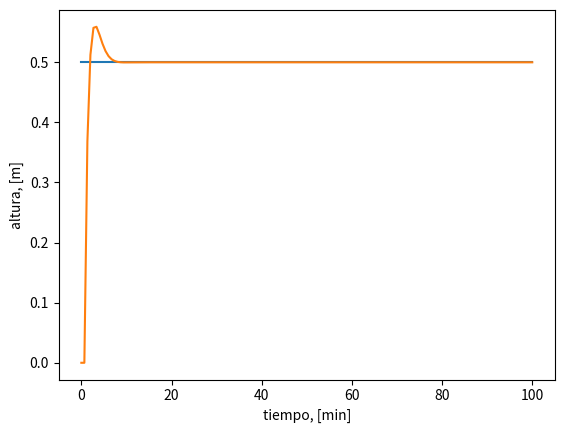

Write Python code to recreate this figure.
import numpy as np 
from scipy.integrate import odeint 
import matplotlib.pyplot as plt 
from scipy.optimize import fsolve

#Valores de condición inicial 
y0 = 0
A = 10 # m^2
beta = 2

#Función que describe el tanque dinámico
def tanque(h, t):
    A = 10 # m^2
    beta = 2
    dhdt = F0/A - beta/A * np.sqrt(h)  #m/min
    return dhdt

#vector de tiempo
t = np.linspace(0, 100, 150)
F0 = 1 # m^3

#Sistema Linealizado
ns = len(t)
ysp = 0.5
hs = ysp
kp = 2*np.sqrt(hs)/beta 
taup = 2*A*np.sqrt(hs)/beta
td = 1

#Variables de acumulación de error y constantes del PID
kcu = 20
Pu = 2
epp_0 = 0
ep_0 = 0
ep = 0

#Modelos de controladores, comentar y descomentar para ejecutar 

### Ziegler - Nichols PI
kc = 0.45*kcu 
tauI = Pu/1.2
tauD = 0

### Ziegler - Nichols PID
# kc = 0.6*kcu  
# tauI = Pu*2      
# tauD = Pu/8  

### Tyreus - Luyben PI
# kc = 0.31*kcu
# tauI = Pu*2.2
# tauD = 0

### Tyreus - Luyben PID
# kc = 0.45*kcu
# tauI = Pu*2.2
# tauD = Pu/6.3


F0_ctrl = 0
yd0 = y0
ydf = []
F0_ctrl_t = []
ydf.append(float(y0))

#Ciclo para discretizar entre cero y un tiempo menor al inicial 
for i in range (0, ns-1):
    ts = [t[i], t[i+1]]
    F0 = F0_ctrl
    yd = odeint(tanque, yd0, ts)
    yd0 = yd[-1]
    ydf.append(float(yd0))

    #PID 
    delta_t = t[i+1]-t[i]
    epp_0 = ep_0
    ep_0 = ep 
    ep = ysp - yd0
    #Ecuación del PID discretizado por Ecuación de velocidad
    delta_u = kc*((ep-ep_0) + ep/float(tauI)*delta_t + tauD /float(delta_t)*(ep-2*ep_0+epp_0))
    F0_ctrl = F0_ctrl + delta_u
    F0_ctrl_t.append(float(F0_ctrl))
    
t_sp = [0, t[-1]]
y_sp = [ysp, ysp]

#Se generan los gráficos correspondientes para el modelo
plt.plot(t_sp, y_sp, t, ydf)
plt.xlabel('tiempo, [min]')
plt.ylabel('altura, [m]')
plt.show()

 

